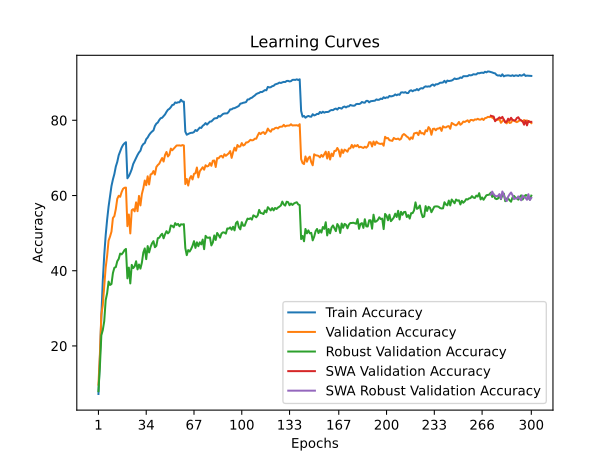

The file beside this chart, header and first rows:
time; train_accuracy; train_loss; valid_accuracy; valid_loss; valid_accuracy_robust; valid_accuracy_swa; valid_accuracy_robust_swa
49,0347; 7,2200; 4,2533; 9,7100; 4,5715; 7,9655; 9,7100; 7,9655
97,4091; 16,8675; 3,7683; 17,7400; 3,8643; 14,5517; 17,7400; 14,5517
145,5186; 27,8875; 3,3061; 28,2900; 3,3502; 22,8276; 28,2900; 22,8276
190,7973; 37,3125; 2,9612; 30,8200; 3,4203; 24,2069; 30,8200; 24,2069
238,8835; 44,1225; 2,7172; 35,6900; 3,2225; 26,5862; 35,6900; 26,5862
287,2646; 49,4450; 2,5177; 40,8600; 2,9701; 32,1724; 40,8600; 32,1724
333,7351; 53,5725; 2,3808; 43,9600; 2,9035; 34,0000; 43,9600; 34,0000
379,5797; 57,0500; 2,2619; 48,0000; 2,7189; 37,1034; 48,0000; 37,1034
426,1416; 59,7025; 2,1690; 49,0800; 2,6771; 36,2069; 49,0800; 36,2069
472,6115; 62,5200; 2,0821; 50,3900; 2,5890; 36,4483; 50,3900; 36,4483
528,7744; 64,2875; 2,0175; 54,0100; 2,4595; 39,3793; 54,0100; 39,3793
577,7957; 65,7225; 1,9646; 54,5200; 2,4751; 40,7931; 54,5200; 40,7931
626,9545; 67,7025; 1,9053; 56,3900; 2,4151; 40,9655; 56,3900; 40,9655
674,8548; 68,9350; 1,8526; 59,1300; 2,2628; 42,5172; 59,1300; 42,5172
723,0213; 70,7100; 1,8094; 59,9200; 2,2597; 43,1379; 59,9200; 43,1379
770,2216; 71,7150; 1,7710; 59,6500; 2,2793; 44,5517; 59,6500; 44,5517
818,8317; 72,7275; 1,7383; 60,9000; 2,2372; 44,3448; 60,9000; 44,3448
871,4076; 73,4450; 1,7180; 61,7700; 2,1985; 44,8276; 61,7700; 44,8276
921,3963; 73,8800; 1,7024; 62,0600; 2,2011; 45,4828; 62,0600; 45,4828
968,3043; 74,1725; 1,6961; 62,1000; 2,1832; 45,7931; 62,1000; 45,7931
1012,4454; 64,5800; 1,9873; 51,8500; 2,5938; 37,9655; 51,8500; 37,9655
1061,7104; 65,1450; 1,9850; 54,9500; 2,4351; 40,8276; 54,9500; 40,8276
1108,3772; 65,9950; 1,9546; 49,9100; 2,7443; 36,6207; 49,9100; 36,6207
1156,9952; 66,9925; 1,9151; 56,1000; 2,3812; 41,5517; 56,1000; 41,5517
1202,9720; 68,3625; 1,8743; 56,3700; 2,3962; 40,6897; 56,3700; 40,6897
1252,7589; 69,1350; 1,8496; 55,7800; 2,4186; 41,1379; 55,7800; 41,1379
1299,7450; 69,9825; 1,8157; 58,1800; 2,3313; 42,5172; 58,1800; 42,5172
1344,3765; 70,7800; 1,7880; 55,8300; 2,4885; 40,3448; 55,8300; 40,3448
1396,0903; 71,4400; 1,7679; 59,8900; 2,2208; 41,6552; 59,8900; 41,6552
1441,5180; 71,9100; 1,7486; 57,3600; 2,3753; 40,5517; 57,3600; 40,5517
1489,7006; 73,1075; 1,7120; 60,3900; 2,2606; 42,1379; 60,3900; 42,1379
1537,5586; 73,6775; 1,6922; 61,9300; 2,1610; 44,8276; 61,9300; 44,8276
1581,3299; 73,9525; 1,6850; 63,9900; 2,1289; 45,9310; 63,9900; 45,9310
1628,6486; 74,9725; 1,6455; 62,7300; 2,1082; 43,0690; 62,7300; 43,0690
1678,0055; 75,4225; 1,6324; 65,1100; 2,0081; 46,5517; 65,1100; 46,5517
1722,9393; 76,1100; 1,6089; 62,9400; 2,1221; 44,8621; 62,9400; 44,8621
1768,3519; 76,6200; 1,5894; 65,5900; 2,0036; 46,3103; 65,5900; 46,3103
1815,3230; 77,0025; 1,5769; 65,7800; 2,0447; 47,2759; 65,7800; 47,2759
1860,4718; 77,3125; 1,5610; 66,5000; 1,9686; 47,8621; 66,5000; 47,8621
1906,2601; 78,4900; 1,5316; 65,5700; 2,0247; 46,2414; 65,5700; 46,2414
1952,9371; 79,1125; 1,5095; 67,5800; 1,9626; 46,6207; 67,5800; 46,6207
1998,3468; 79,4000; 1,4990; 68,1000; 1,9439; 48,6552; 68,1000; 48,6552
2043,3936; 80,0725; 1,4770; 68,4600; 1,9141; 48,7586; 68,4600; 48,7586
2088,9575; 80,5550; 1,4666; 69,2700; 1,8950; 49,4138; 69,2700; 49,4138
2134,2506; 80,6725; 1,4548; 69,9700; 1,9014; 49,8276; 69,9700; 49,8276
2180,2487; 81,1450; 1,4337; 69,0300; 1,9295; 48,6207; 69,0300; 48,6207
2225,9282; 81,5575; 1,4276; 70,7700; 1,8615; 49,6897; 70,7700; 49,6897
2273,5591; 82,2425; 1,4025; 71,5800; 1,8206; 50,5172; 71,5800; 50,5172
2321,0053; 82,7975; 1,3897; 70,3800; 1,8594; 49,9310; 70,3800; 49,9310
2368,7009; 83,0450; 1,3813; 70,8600; 1,8275; 50,3448; 70,8600; 50,3448
2420,9066; 83,4900; 1,3631; 72,4700; 1,7969; 52,0345; 72,4700; 52,0345
2473,2519; 84,0750; 1,3448; 72,0300; 1,7981; 51,8966; 72,0300; 51,8966
2518,2909; 84,1450; 1,3414; 72,4500; 1,7791; 51,5172; 72,4500; 51,5172
2566,4454; 84,7500; 1,3292; 72,9000; 1,7730; 52,6552; 72,9000; 52,6552
2614,3142; 84,6175; 1,3253; 73,3000; 1,7498; 52,1724; 73,3000; 52,1724
2659,6217; 84,8050; 1,3175; 73,3100; 1,7469; 52,4483; 73,3100; 52,4483
2705,9551; 84,7900; 1,3217; 73,3200; 1,7606; 51,8276; 73,3200; 51,8276
2753,1578; 85,4600; 1,3023; 73,2400; 1,7535; 52,3448; 73,2400; 52,3448
2799,2608; 84,9825; 1,3127; 73,4100; 1,7468; 52,2759; 73,4100; 52,2759
2846,1308; 84,9675; 1,3128; 73,3000; 1,7443; 52,3793; 73,3000; 52,3793
... 240 more rows
